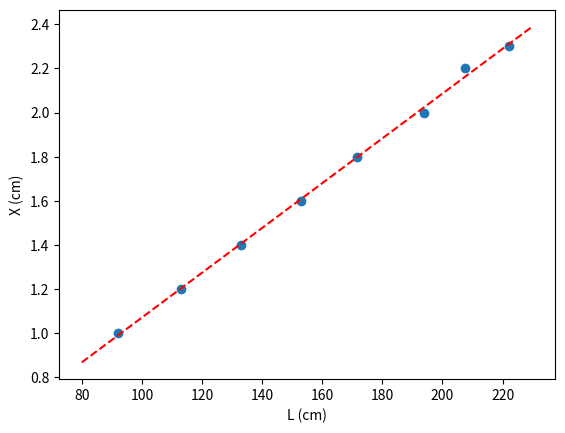

The matplotlib source for this figure:
#C1.5

# IMPORTS
import matplotlib.pyplot as plt
import numpy as np

#Arrays
L = np.array([222.0,207.5,194.0,171.5,153.0,133.0,113.0,92.0], dtype=np.float32)
X = np.array([2.3,2.2,2.0,1.8,1.6,1.4,1.2,1.0], dtype=np.float32) 

#Gráficos

plt.scatter(L,X)
plt.xlabel("L (cm)")
plt.ylabel("X (cm)")

x = L
y = X

#Multiplicar os Arrays
xy = x*y

x2 = pow(x,2)
y2 = pow(y,2)

#Somatórios
SumX = x.sum()
SumY = y.sum()

SumXY = xy.sum()

SumX2 = x2.sum()
SumY2 = y2.sum()

#Print das variáveis calculadas

#rint("x -->", x)
#rint("y -->", y)
#rint("xy -->", xy)
#rint("---------------------------")
#rint("SumX --->", SumX)
#rint("SumY --->" , SumY)
#rint("SumXY --->", SumXY)
#rint("SumX2 --->" , SumX2)
#rint("SumY2 --->", SumY2)

# Ver o numero de pontos dos arrays:
N = x.size

#Calcular o r
rN = (N*SumXY - SumX*SumY)**2
rD = (N*SumX2 - pow(SumX,2))*(N*SumY2 - pow(SumY, 2))

r2 = rN/rD
r = np.sqrt(r2)

#Calcular m e deltaM
m = (N*SumXY - SumX*SumY)/(N*SumX2 - pow(SumX,2))
deltaM = abs(m)*np.sqrt((1/r2 - 1)/(N-2))

#Calcular b e deltaB
b = (SumX2*SumY - SumX*SumXY)/(N*SumX2 - pow(SumX,2))
deltaB = deltaM*np.sqrt(SumX2/N)

#Print do mx + b
#rint("---------------------------")
#rint("mx + b = ({:2f}+/-{:2f})x + ({:2f}+/-{:2f})".format(m, deltaM, b, deltaB))
#rint("r2 = {:2f}".format(r2))

#Graficos

x_g = np.arange(80,240,10)
fun = m*x_g + b

plt.plot(x_g, fun, "--r")